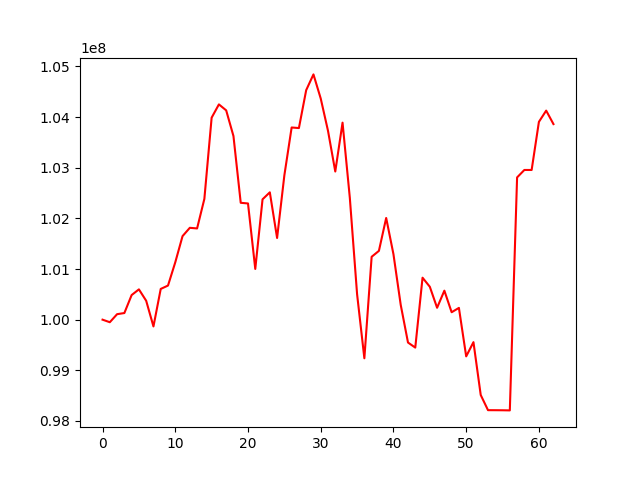

Data behind this chart, as committed beside it:
, 0
0, 100000000
1, 99949631
2, 100108369
3, 100130968
4, 100485758
5, 100598421
6, 100373074
7, 99866390
8, 100606984
9, 100673581
10, 101132684
11, 101649762
12, 101814013
13, 101801481
14, 102384539
15, 103988940
16, 104251060
17, 104133171
18, 103626182
19, 102307931
20, 102294656
21, 101001660
22, 102376441
23, 102514697
24, 101613163
25, 102850462
26, 103794936
27, 103783896
28, 104531705
29, 104843365
30, 104367197
31, 103729686
32, 102925863
33, 103890511
34, 102407163
35, 100502133
36, 99237465
37, 101241682
38, 101358550
39, 102008315
40, 101292821
41, 100291545
42, 99548447
43, 99448455
44, 100828835
45, 100649903
46, 100234888
47, 100572715
48, 100146707
49, 100232494
50, 99275331
51, 99556045
52, 98512495
53, 98212972
54, 98212168
55, 98210937
56, 98208311
57, 102809207
58, 102956194
59, 102956018
... 3 more rows
